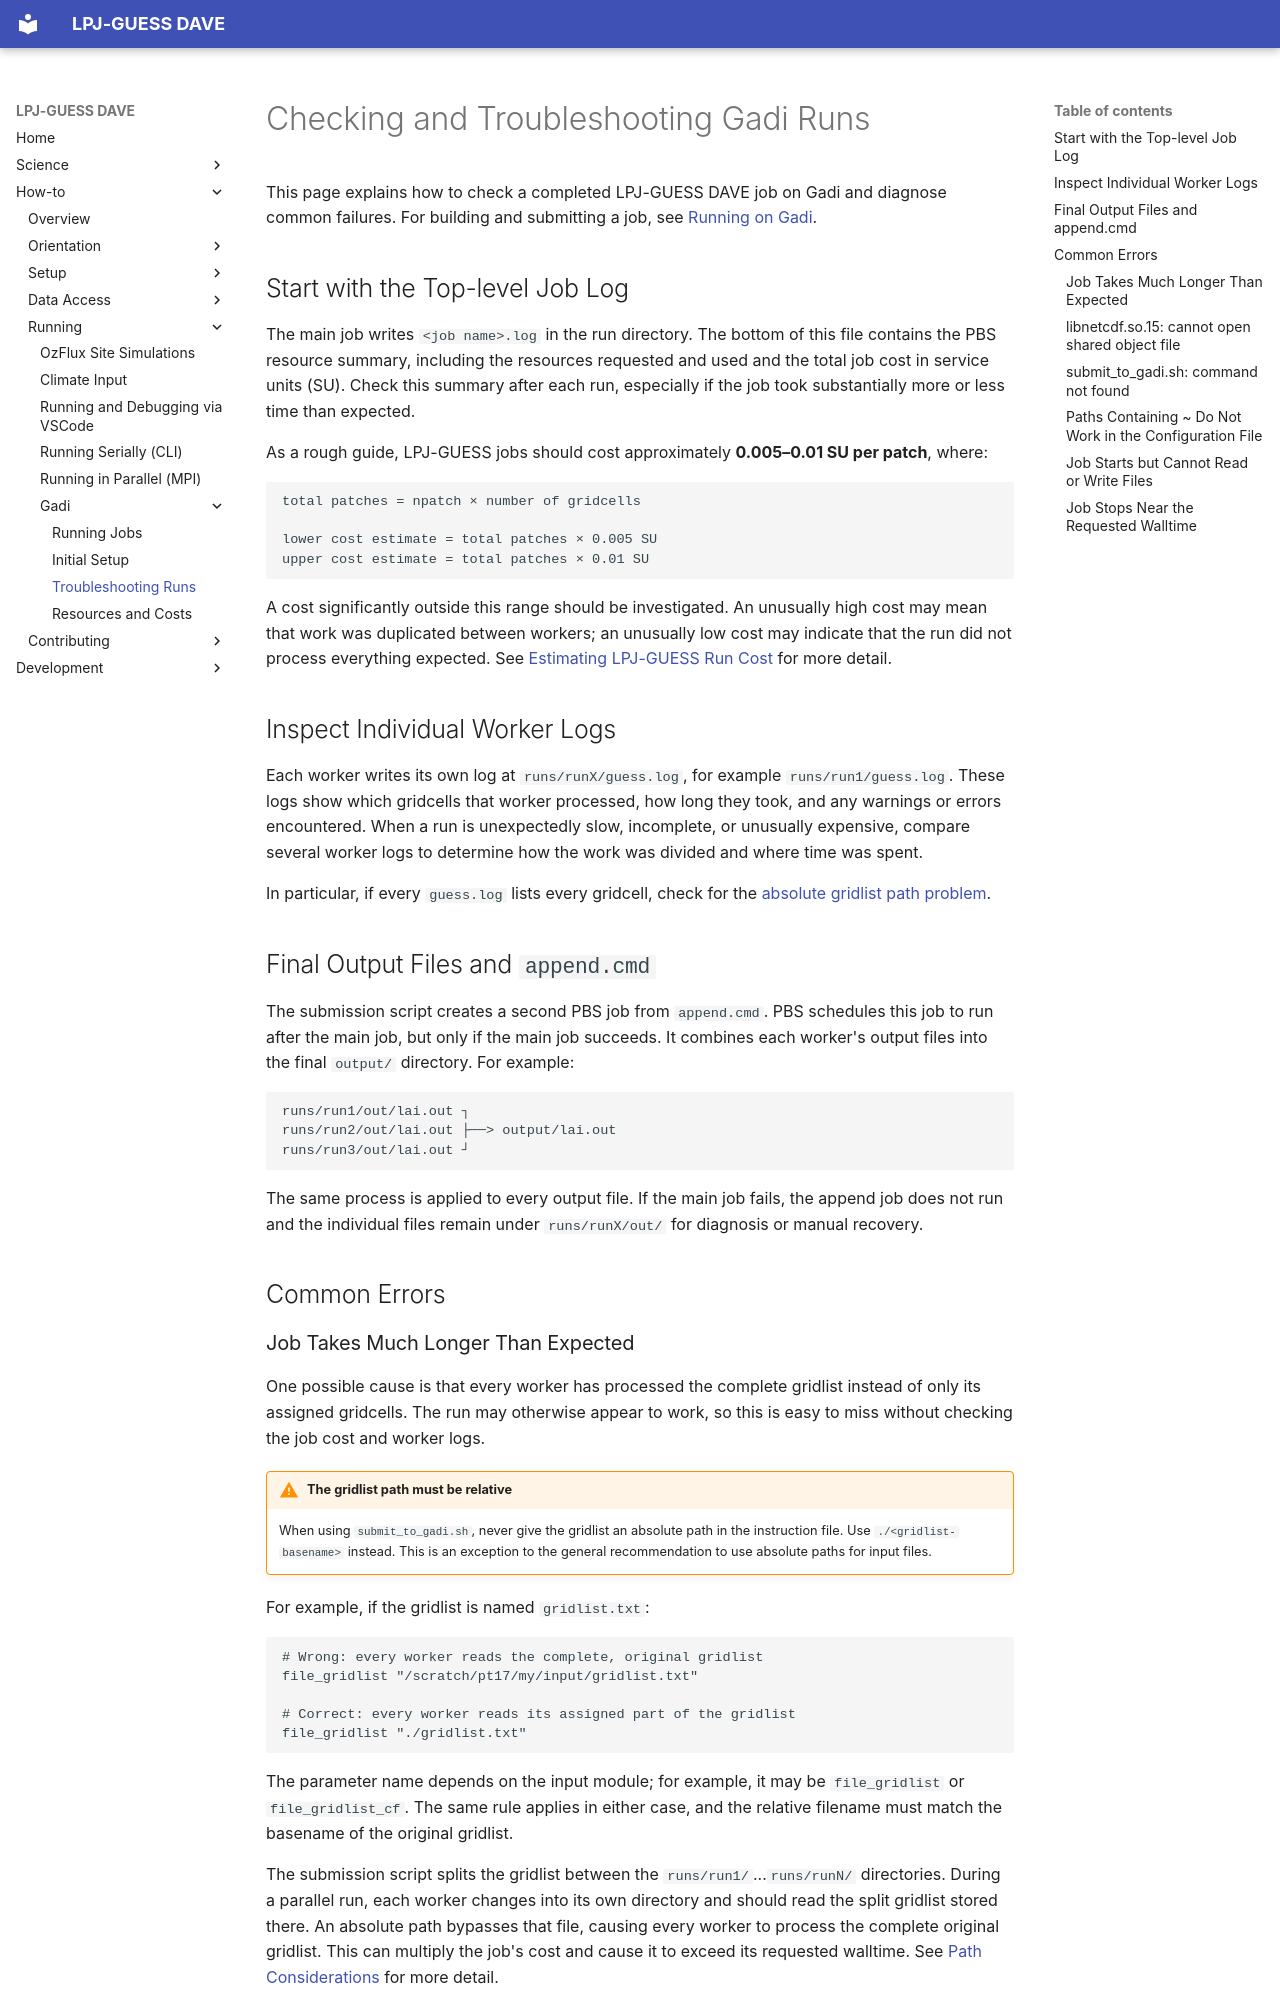

repository: KrishSingh1/dave · page: howto/gadi-troubleshooting/index.html · generator: mkdocs

# Checking and Troubleshooting Gadi Runs

This page explains how to check a completed LPJ-GUESS DAVE job on Gadi and
diagnose common failures. For building and submitting a job, see
[Running on Gadi](run-gadi.md).

## Start with the Top-level Job Log

The main job writes `<job name>.log` in the run directory. The bottom of this
file contains the PBS resource summary, including the resources requested and
used and the total job cost in service units (SU). Check this summary after
each run, especially if the job took substantially more or less time than
expected.

As a rough guide, LPJ-GUESS jobs should cost approximately **0.005–0.01 SU per
patch**, where:

```text
total patches = npatch × number of gridcells

lower cost estimate = total patches × 0.005 SU
upper cost estimate = total patches × 0.01 SU
```

A cost significantly outside this range should be investigated. An unusually
high cost may mean that work was duplicated between workers; an unusually low
cost may indicate that the run did not process everything expected. See
[Estimating LPJ-GUESS Run Cost](gadi-resources.md#estimating-lpj-guess-run-cost)
for more detail.

## Inspect Individual Worker Logs

Each worker writes its own log at `runs/runX/guess.log`, for example
`runs/run1/guess.log`. These logs show which gridcells that worker processed,
how long they took, and any warnings or errors encountered. When a run is
unexpectedly slow, incomplete, or unusually expensive, compare several worker
logs to determine how the work was divided and where time was spent.

In particular, if every `guess.log` lists every gridcell, check for the
[absolute gridlist path problem](#job-takes-much-longer-than-expected).

## Final Output Files and `append.cmd`

The submission script creates a second PBS job from `append.cmd`. PBS schedules
this job to run after the main job, but only if the main job succeeds. It
combines each worker's output files into the final `output/` directory. For
example:

```text
runs/run1/out/lai.out ┐
runs/run2/out/lai.out ├──> output/lai.out
runs/run3/out/lai.out ┘
```

The same process is applied to every output file. If the main job fails, the
append job does not run and the individual files remain under
`runs/runX/out/` for diagnosis or manual recovery.

## Common Errors
